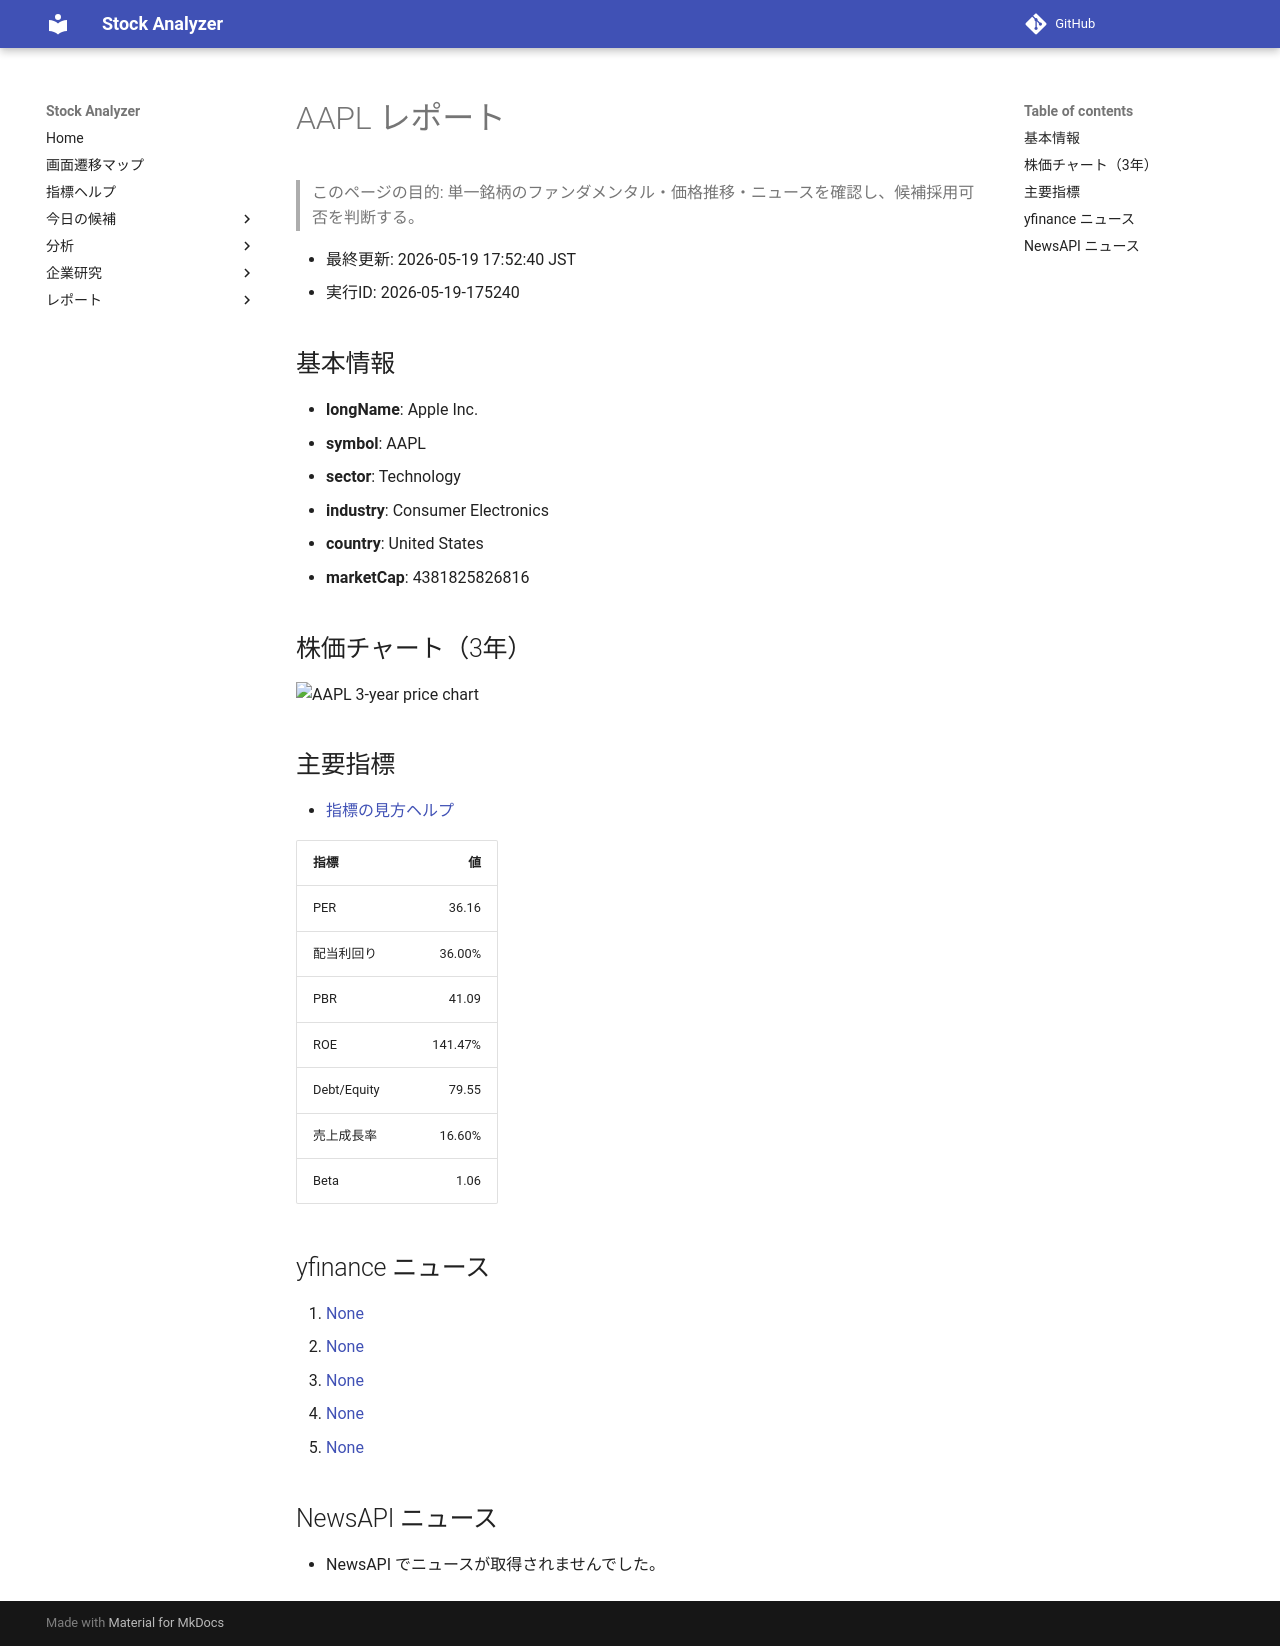

repository: Yumi-note/Making-APP · page: reports/2026-05-19/175240/AAPL/index.html · generator: mkdocs

# AAPL レポート

> このページの目的: 単一銘柄のファンダメンタル・価格推移・ニュースを確認し、候補採用可否を判断する。

- 最終更新: 2026-05-19 17:52:40 JST
- 実行ID: 2026-05-19-175240

## 基本情報

- **longName**: Apple Inc.
- **symbol**: AAPL
- **sector**: Technology
- **industry**: Consumer Electronics
- **country**: United States
- **marketCap**: 4381825826816

## 株価チャート（3年）

![AAPL 3-year price chart](AAPL_3y.png)

## 主要指標

- [指標の見方ヘルプ](../../../../indicators.md)

| 指標 | 値 |
|---|---:|
| PER | 36.16 |
| 配当利回り | 36.00% |
| PBR | 41.09 |
| ROE | 141.47% |
| Debt/Equity | 79.55 |
| 売上成長率 | 16.60% |
| Beta | 1.06 |

## yfinance ニュース

1. [None](None)
2. [None](None)
3. [None](None)
4. [None](None)
5. [None](None)

## NewsAPI ニュース

- NewsAPI でニュースが取得されませんでした。
